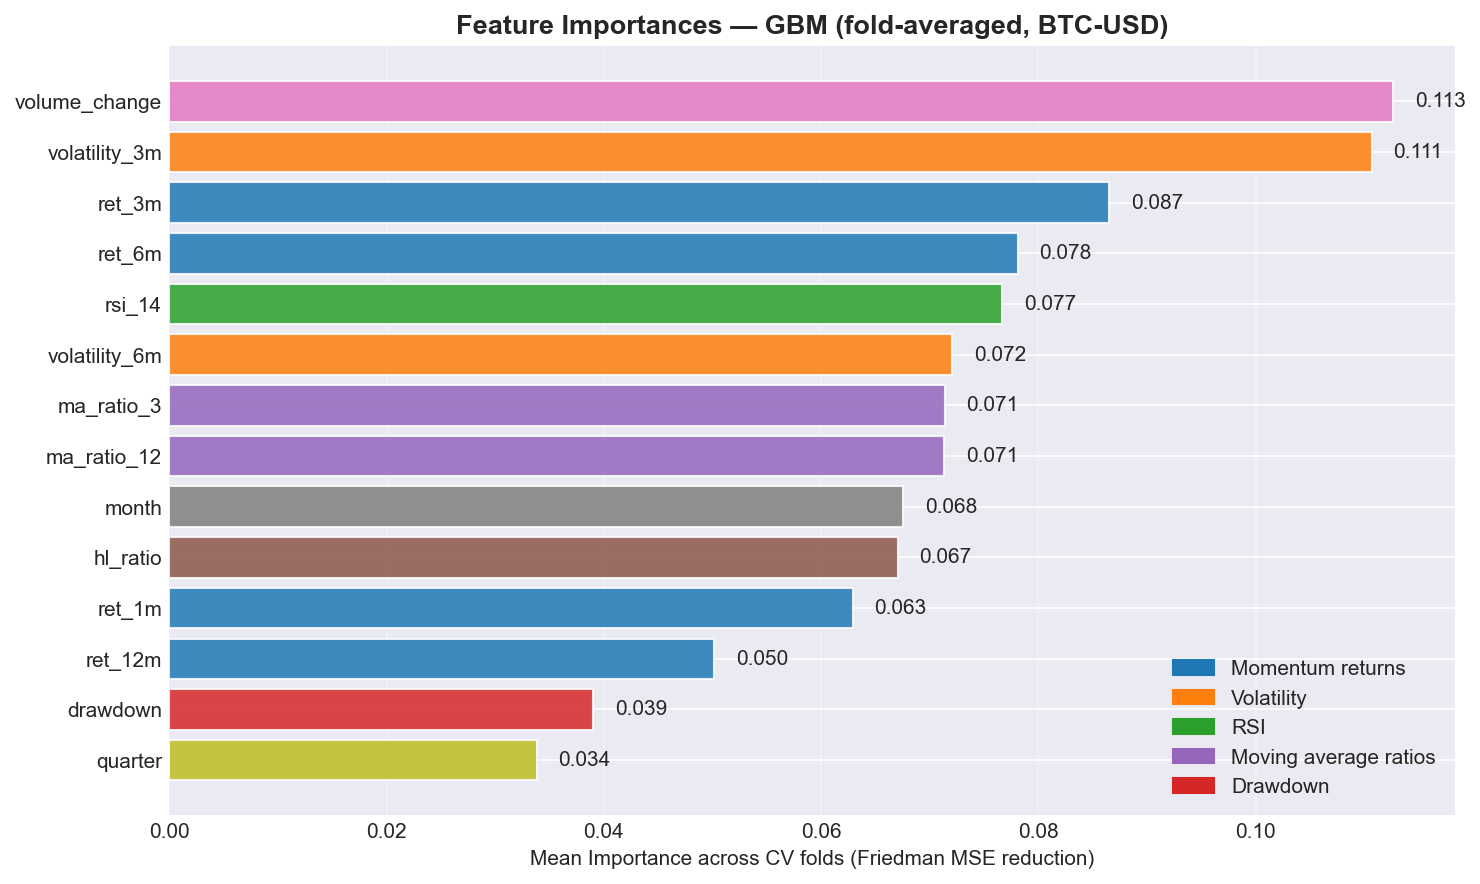

The data file committed next to this chart (first rows):
feature, importance
volume_change, 0.1127
volatility_3m, 0.1107
ret_3m, 0.08652
ret_6m, 0.0781
rsi_14, 0.07668
volatility_6m, 0.07209
ma_ratio_3, 0.07139
ma_ratio_12, 0.07132
month, 0.06757
hl_ratio, 0.06707
ret_1m, 0.06291
ret_12m, 0.05016
drawdown, 0.03902
quarter, 0.0338
